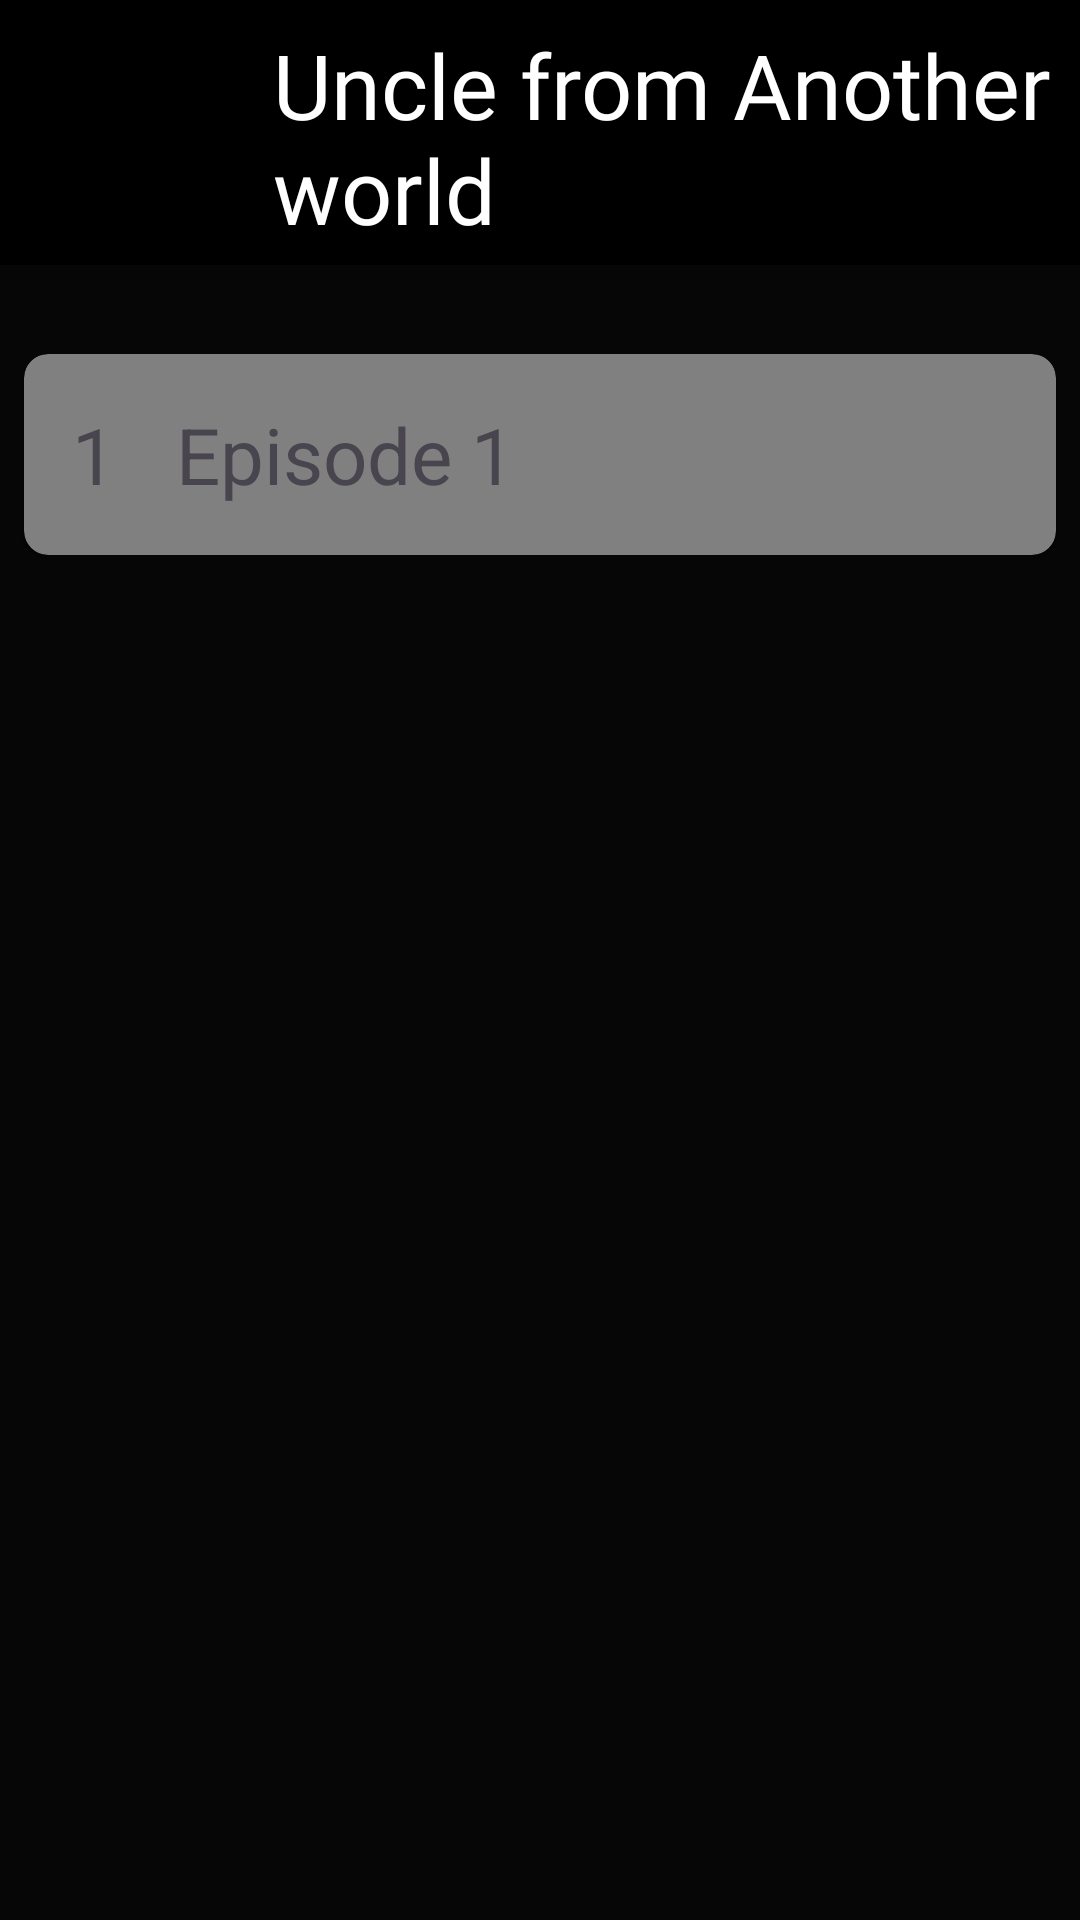

The Android layout XML behind this screen, and the referenced resources:
<!-- AndroidManifest.xml: application theme Theme.AnimeStream -->
<!-- res/layout/activity_main_episode_page.xml -->
<?xml version="1.0" encoding="utf-8"?>
<androidx.constraintlayout.widget.ConstraintLayout xmlns:android="http://schemas.android.com/apk/res/android"
    xmlns:app="http://schemas.android.com/apk/res-auto"
    xmlns:tools="http://schemas.android.com/tools"
    android:layout_width="match_parent"
    android:layout_height="match_parent"
    android:background="#060606"
    tools:context=".Seriespages.MainEpisodePage">

    <androidx.appcompat.widget.Toolbar
        android:id="@+id/toolbar"
        android:layout_width="match_parent"
        android:layout_height="wrap_content"
        android:layout_marginBottom="5dp"
        android:paddingBottom="5dp"
        android:background="@color/black"

        android:elevation="4dp"
        app:layout_constraintEnd_toEndOf="parent"
        app:layout_constraintStart_toStartOf="parent"
        app:layout_constraintTop_toTopOf="parent">

        <LinearLayout
            android:layout_width="wrap_content"
            android:layout_height="wrap_content"
            android:orientation="horizontal">

            <ImageView
                android:id="@+id/back2"
                android:layout_width="35dp"
                android:layout_height="35dp"
                android:layout_gravity="center"
                android:layout_marginTop="5dp"
                android:layout_marginBottom="5dp"
                android:scaleType="fitCenter"
                android:layout_marginEnd="40dp"
                android:src="@drawable/baseline_arrow_back_24"/>


            <TextView
                android:layout_width="wrap_content"
                android:layout_height="wrap_content"
                android:id="@+id/textSeriesLabel"
                android:layout_marginTop="8dp"
                android:text="Uncle from Another world"
                android:fontFamily="@font/poppinsregular"
                android:textColor="@color/white"
                android:textSize="30sp" />




        </LinearLayout>


    </androidx.appcompat.widget.Toolbar>
    <ScrollView
        android:layout_width="match_parent"
        android:layout_height="match_parent"
        android:layout_marginTop="100dp"
        android:orientation="vertical"
        app:layout_constraintBottom_toBottomOf="parent"
        app:layout_constraintEnd_toEndOf="parent"
        app:layout_constraintHorizontal_bias="0.0"
        app:layout_constraintStart_toStartOf="parent"
        app:layout_constraintTop_toBottomOf="@+id/toolbar"
        app:layout_constraintVertical_bias="0.0">


        <LinearLayout
            android:layout_width="match_parent"
            android:layout_height="wrap_content"
            android:layout_marginTop="10dp"
            android:orientation="vertical">

            <androidx.cardview.widget.CardView
                android:layout_width="match_parent"
                android:layout_height="wrap_content"
                android:layout_margin="8dp"
                android:id="@+id/epi1"
                android:backgroundTint="#808080"
                app:cardCornerRadius="8dp"
                app:cardElevation="4dp"
                app:layout_constraintEnd_toEndOf="parent"
                app:layout_constraintStart_toStartOf="parent"
                app:layout_constraintTop_toBottomOf="@+id/toolbar">

                <LinearLayout
                    android:layout_width="match_parent"
                    android:layout_height="wrap_content"
                    android:orientation="horizontal"
                    android:padding="16dp">

                    <TextView
                        android:id="@+id/episodeNumber"
                        android:layout_width="wrap_content"
                        android:layout_height="wrap_content"
                        android:text="1"
                        android:layout_marginEnd="20dp"
                        android:textSize="26sp" />

                    <TextView
                        android:id="@+id/episodeTitle"
                        android:layout_width="wrap_content"
                        android:layout_height="wrap_content"
                        android:text="Episode 1"
                        android:textSize="26sp" />
                </LinearLayout>
            </androidx.cardview.widget.CardView>
            <androidx.cardview.widget.CardView
                android:id="@+id/epi2"
                android:layout_width="match_parent"
                android:layout_height="70dp"
                android:layout_margin="8dp"
                android:backgroundTint="#808080"
                app:cardCornerRadius="8dp"
                android:visibility="gone"
                app:cardElevation="4dp">

                <LinearLayout
                    android:layout_width="match_parent"
                    android:layout_height="wrap_content"
                    android:orientation="horizontal"
                    android:padding="16dp">

                    <TextView

                        android:layout_width="wrap_content"
                        android:layout_height="wrap_content"
                        android:layout_marginEnd="20dp"
                        android:text="2"
                        android:textSize="26sp" />

                    <TextView
                        android:layout_width="wrap_content"
                        android:layout_height="wrap_content"
                        android:text="Episode 2"
                        android:textSize="26sp" />
                </LinearLayout>
            </androidx.cardview.widget.CardView>

            <androidx.cardview.widget.CardView
                android:id="@+id/epi3"
                android:layout_width="match_parent"
                android:layout_height="70dp"
                android:layout_margin="8dp"
                android:visibility="gone"
                android:backgroundTint="#808080"
                app:cardCornerRadius="8dp"
                app:cardElevation="4dp">

                <LinearLayout
                    android:layout_width="match_parent"
                    android:layout_height="wrap_content"
                    android:orientation="horizontal"
                    android:padding="16dp">

                    <TextView

                        android:layout_width="wrap_content"
                        android:layout_height="wrap_content"
                        android:layout_marginEnd="20dp"
                        android:text="3"
                        android:textSize="26sp" />

                    <TextView
                        android:layout_width="wrap_content"
                        android:layout_height="wrap_content"
                        android:text="Episode 3"
                        android:textSize="26sp" />
                </LinearLayout>
            </androidx.cardview.widget.CardView>

            <androidx.cardview.widget.CardView
                android:id="@+id/epi4"
                android:layout_width="match_parent"
                android:layout_height="70dp"
                android:layout_margin="8dp"
                android:visibility="gone"
                android:backgroundTint="#808080"
                app:cardCornerRadius="8dp"
                app:cardElevation="4dp">

                <LinearLayout
                    android:layout_width="match_parent"
                    android:layout_height="wrap_content"
                    android:orientation="horizontal"
                    android:padding="16dp">

                    <TextView

                        android:layout_width="wrap_content"
                        android:layout_height="wrap_content"
                        android:layout_marginEnd="20dp"
                        android:text="4"
                        android:textSize="26sp" />

                    <TextView
                        android:layout_width="wrap_content"
                        android:layout_height="wrap_content"
                        android:text="Episode 4"
                        android:textSize="26sp" />
                </LinearLayout>
            </androidx.cardview.widget.CardView>

            <androidx.cardview.widget.CardView
                android:id="@+id/epi5"
                android:layout_width="match_parent"
                android:layout_height="70dp"
                android:layout_margin="8dp"
                android:backgroundTint="#808080"
                app:cardCornerRadius="8dp"
                android:visibility="gone"
                app:cardElevation="4dp">

                <LinearLayout
                    android:layout_width="match_parent"
                    android:layout_height="wrap_content"
                    android:orientation="horizontal"
                    android:padding="16dp">

                    <TextView

                        android:layout_width="wrap_content"
                        android:layout_height="wrap_content"
                        android:layout_marginEnd="20dp"
                        android:text="5"
                        android:textSize="26sp" />

                    <TextView
                        android:layout_width="wrap_content"
                        android:layout_height="wrap_content"
                        android:text="Episode 5"
                        android:textSize="26sp" />
                </LinearLayout>
            </androidx.cardview.widget.CardView>

        </LinearLayout>
    </ScrollView>

</androidx.constraintlayout.widget.ConstraintLayout>
<!-- resources referenced by this layout -->
<resources>
  <style name="Theme.AnimeStream" parent="Base.Theme.AnimeStream" />
  <style name="Base.Theme.AnimeStream" parent="Theme.Material3.DayNight.NoActionBar">
          
          
  
      </style>
  <!-- not gathered from this repository: default colours our renderer supplied (Android Studio template values) -->
  <color name="black">#FF000000</color>
  <color name="white">#FFFFFFFF</color>
</resources>
